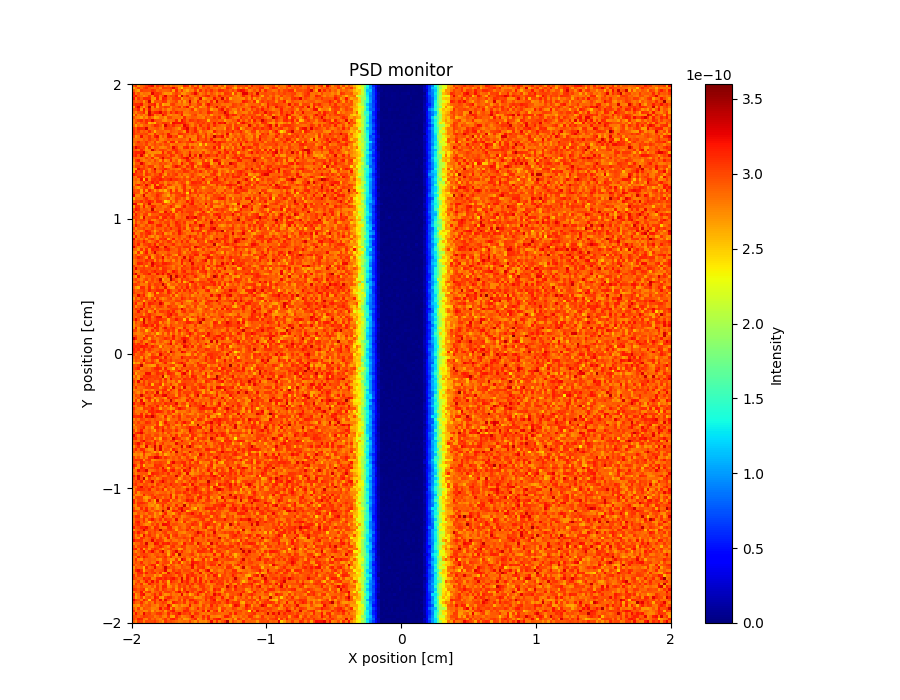

Values plotted in this chart, from the file beside it:
x_axis, Intensity, Error
2.943779296000000155e-10, 3.095771108000000047e-10, 2.695804735999999773e-10, 2.879789740000000123e-10, 2.919792620000000096e-10, 3.023783643999999933e-10, 3.159778195000000150e-10, 3.239772824000000101e-10, 2.823802704999999962e-10, 3.103787852999999856e-10, 2.975799481000000006e-10, 3.063795390000000048e-10, 2.815810847999999785e-10, 2.943806173000000128e-10, 2.751816509999999772e-10, 2.887814732999999782e-10, 2.823818241000000141e-10, 2.743829330999999776e-10, 2.759826363999999966e-10, 3.159805339999999890e-10, 3.087810339000000239e-10, 2.695836791000000086e-10, 3.031816557000000028e-10, 2.767834401000000047e-10
2.615806866999999761e-10, 2.815792762999999976e-10, 3.023779503000000159e-10, 2.895791984999999832e-10, 3.031785903000000104e-10, 3.111784485000000108e-10, 2.959793101000000074e-10, 2.895798932000000256e-10, 2.871802119999999775e-10, 2.951798609000000154e-10, 2.759815191000000011e-10, 3.071795257000000131e-10, 3.039801019999999878e-10, 3.007802734999999874e-10, 3.063803714999999910e-10, 3.255791481999999947e-10, 3.023806358000000055e-10, 2.711829374999999937e-10, 2.455845888999999898e-10, 2.879823069000000073e-10, 2.831826873000000082e-10, 2.823828052999999989e-10, 2.911822581000000042e-10, 3.079820885999999770e-10
2.951783195999999819e-10, 2.767797793000000111e-10, 2.647808618000000151e-10, 3.047783214999999841e-10, 2.983787266999999997e-10, 2.991790808999999907e-10, 2.975793183000000054e-10, 3.095786847000000118e-10, 3.039792184999999916e-10, 2.855808247000000117e-10, 2.951803151999999836e-10, 2.887810380000000016e-10, 2.895810144999999976e-10, 2.919811468999999959e-10, 3.031807385999999871e-10, 2.647832779999999817e-10, 3.127802693999999856e-10, 2.807823615000000210e-10, 3.047814185999999916e-10, 2.735835229000000145e-10, 2.615842924999999832e-10, 2.815832790000000109e-10, 2.783835526000000144e-10, 3.047819724000000205e-10
3.159765777000000025e-10, 2.839795425999999989e-10, 2.967791796999999966e-10, 2.775804510000000207e-10, 2.855802479999999986e-10, 2.831806226999999990e-10, 2.791809320999999911e-10, 3.279777579000000155e-10, 3.063794681999999768e-10, 3.087797084999999761e-10, 3.015802225999999998e-10, 2.807815616000000084e-10, 2.711825331999999898e-10, 2.735826613999999921e-10, 2.663830612999999952e-10, 2.919818203000000034e-10, 3.023814082999999829e-10, 2.911822478000000080e-10, 2.703835101000000078e-10, 2.727837504000000070e-10, 2.847833706999999823e-10, 2.903826635999999832e-10, 3.039823833000000090e-10, 3.255813518999999969e-10
3.079779967000000027e-10, 3.191772238999999935e-10, 2.935794304999999999e-10, 2.855803096000000084e-10, 2.727813386000000042e-10, 2.823806989999999818e-10, 3.047796120999999989e-10, 2.743816333999999802e-10, 3.135793484999999999e-10, 3.111796025999999758e-10, 2.815820750000000138e-10, 3.015808520000000077e-10, 3.263793625000000180e-10, 2.887817445000000055e-10, 2.999813659000000236e-10, 2.991813584999999872e-10, 3.143805200999999781e-10, 2.647840702999999770e-10, 3.351800532999999754e-10, 2.927826890999999748e-10, 3.095820034000000179e-10, 2.831835034999999818e-10, 2.823839347999999950e-10, 2.935831613999999791e-10
3.207771229999999769e-10, 2.807803595000000156e-10, 3.079782809999999891e-10, 2.919797190999999924e-10, 3.111786990999999939e-10, 3.119791366000000168e-10, 3.127789792000000098e-10, 2.719818098999999889e-10, 2.687821100000000174e-10, 3.143793969999999857e-10, 2.751821878999999866e-10, 3.191799635000000111e-10, 3.135800752999999929e-10, 2.871820434999999782e-10, 2.823826610999999997e-10, 3.031814740999999755e-10, 3.063815786999999899e-10, 3.071814850000000165e-10, 2.655843613999999930e-10, 2.855833463000000197e-10, 2.855832877999999763e-10, 3.023824715999999860e-10, 2.903835293999999854e-10, 2.735847180999999806e-10
2.991787330000000064e-10, 2.871800182999999852e-10, 2.927797963000000109e-10, 2.967799575999999836e-10, 2.711817212000000122e-10, 2.927806794000000199e-10, 3.335780073999999806e-10, 2.655824568000000245e-10, 2.959810681999999851e-10, 2.959810610999999907e-10, 2.935814100999999924e-10, 3.079805157000000157e-10, 3.063809951999999859e-10, 2.759830162999999994e-10, 2.863823340000000136e-10, 2.927824185000000060e-10, 3.023820446000000174e-10, 2.735836954999999913e-10, 2.935825487000000228e-10, 2.663845102999999980e-10, 2.895835245000000119e-10, 3.319812992000000006e-10, 2.839841667999999994e-10, 2.751848044000000204e-10
3.063785460999999906e-10, 3.119783746999999874e-10, 3.103788973999999825e-10, 3.207780415000000257e-10, 2.847811340000000191e-10, 2.863813061999999825e-10, 3.055800218999999832e-10, 3.087799430000000178e-10, 3.183795593999999881e-10, 2.711828376999999814e-10, 3.047806246000000114e-10, 2.591838548000000186e-10, 2.703832005999999939e-10, 2.703837211999999907e-10, 3.015818463000000033e-10, 3.055819441999999975e-10, 2.871832393999999867e-10, 2.823834996000000023e-10, 2.871834689000000061e-10, 2.751842823999999905e-10, 2.807840732000000236e-10, 3.095826423999999796e-10, 2.879840494000000147e-10, 2.863843727999999885e-10
2.679815259000000197e-10, 3.095787078000000154e-10, 3.287778301999999957e-10, 2.855807561999999754e-10, 2.663824051000000106e-10, 2.919807220999999833e-10, 3.375784642999999817e-10, 2.775823162000000246e-10, 3.095801219999999852e-10, 2.647833790000000077e-10, 2.983815376000000165e-10, 2.943818704000000156e-10, 3.071813155000000058e-10, 3.015820135000000223e-10, 2.767836170999999971e-10, 2.935829056999999898e-10, 2.959827193000000238e-10, 3.095824138000000222e-10, 2.791837079000000231e-10, 3.047830310999999886e-10, 3.231820561999999807e-10, 2.767846135000000165e-10, 2.711852786999999881e-10, 2.943844049999999988e-10
2.975795331000000130e-10, 2.991796152999999890e-10, 3.143790070999999900e-10, 2.711821410000000025e-10, 3.167793623999999846e-10, 2.799818155999999742e-10, 3.223794474999999969e-10, 2.815823040000000102e-10, 2.871823077999999789e-10, 2.903821782000000068e-10, 3.007815178000000110e-10, 2.807827400999999746e-10, 2.911826020000000121e-10, 2.727841826000000174e-10, 2.791835574999999880e-10, 2.991825039999999925e-10, 2.895831860000000135e-10, 2.863836083999999996e-10, 2.879837074000000112e-10, 2.871839981000000144e-10, 2.823845282999999919e-10, 2.903842188000000021e-10, 3.079833402999999984e-10, 2.663857758000000209e-10
2.887802669000000056e-10, 2.759815750999999817e-10, 2.959803306000000246e-10, 2.991803102999999831e-10, 3.111797726000000093e-10, 2.703826173000000094e-10, 3.343788615999999759e-10, 3.015806446999999818e-10, 3.143805863000000227e-10, 3.159807535999999994e-10, 3.287801662000000000e-10, 2.991820581000000162e-10, 3.079818290999999790e-10, 2.847834162999999828e-10, 3.111820023999999976e-10, 2.943830670999999988e-10, 3.159821004000000143e-10, 3.007831065000000136e-10, 3.095826402000000236e-10, 2.807847311999999769e-10, 2.839846034000000252e-10, 2.919841807000000088e-10, 2.935844047000000085e-10, 2.935844040000000178e-10
2.663821816999999915e-10, 3.031800528000000113e-10, 2.791816491000000108e-10, 2.887811689000000222e-10, 2.735822422999999926e-10, 2.871815911000000143e-10, 3.303791136000000059e-10, 3.151801655000000252e-10, 2.767829899999999808e-10, 2.879824054000000221e-10, 2.791832522000000218e-10, 3.231808091999999782e-10, 3.023820871999999839e-10, 2.775837066999999840e-10, 2.719842488000000235e-10, 2.815840867000000086e-10, 2.775845649000000206e-10, 2.855841564999999769e-10, 3.183822000000000196e-10, 2.703851971000000058e-10, 2.735852815999999990e-10, 2.783851742999999780e-10, 2.959843303999999877e-10, 3.047842334999999848e-10
2.983800272000000234e-10, 2.823814664999999887e-10, 2.767820318999999996e-10, 2.655827836999999773e-10, 2.863817300999999848e-10, 2.719829833999999845e-10, 2.991813047999999982e-10, 2.839824580999999791e-10, 2.607842272000000135e-10, 2.663840456999999818e-10, 2.815832662000000035e-10, 2.863833325999999890e-10, 2.695844217999999753e-10, 3.007825798000000166e-10, 2.991830174999999949e-10, 2.847841814999999980e-10, 2.831842914999999972e-10, 2.839842217999999859e-10, 2.751850971999999826e-10, 3.111835065000000225e-10, 2.847847537999999955e-10, 2.871850708999999874e-10, 2.951845196999999776e-10, 2.927848393999999915e-10
2.839810719999999835e-10, 2.935810535000000127e-10, 3.039804395999999759e-10, 3.111802463000000081e-10, 2.927815029999999913e-10, 3.111807245000000063e-10, 3.015815021999999759e-10, 3.255803800000000143e-10, 2.983821051000000112e-10, 2.935826885000000066e-10, 2.911829424000000147e-10, 2.751840362000000229e-10, 2.711844461000000180e-10, 2.847839974000000113e-10, 2.815841852000000234e-10, 2.863841996999999887e-10, 3.127826750999999881e-10, 2.711851318999999939e-10, 3.231827511999999748e-10, 3.071838269000000016e-10, 2.895849742999999893e-10, 3.103839621999999853e-10, 3.063843645000000148e-10, 2.975849856999999876e-10
2.839815105000000137e-10, 2.983804242000000135e-10, 2.823819943999999994e-10, 2.943814202000000077e-10, 2.951815135000000194e-10, 3.087808689000000126e-10, 2.599842969000000249e-10, 2.687838294000000212e-10, 2.567849316000000075e-10, 2.975826852000000070e-10, 2.935770052999999829e-10, 3.071824171999999794e-10, 3.055825971999999803e-10, 2.999830309999999799e-10, 2.679852050999999981e-10, 3.239821578999999843e-10, 3.199827281000000236e-10, 3.215827878000000028e-10, 3.183833803000000062e-10, 3.119839221000000038e-10, 2.935845300000000001e-10, 2.831854829999999903e-10, 2.807858665000000216e-10, 2.959853102999999750e-10
2.895814768000000221e-10, 2.631834180999999951e-10, 2.871820038999999941e-10, 2.751828595000000254e-10, 2.919819464000000212e-10, 2.919822272000000024e-10, 2.847828641000000065e-10, 2.951825436999999743e-10, 3.143813622000000215e-10, 3.079822757999999816e-10, 2.943830117000000250e-10, 2.711846556000000000e-10, 3.319813792999999790e-10, 3.047829096000000057e-10, 2.967839194000000153e-10, 3.119831401999999886e-10, 2.951841345000000008e-10, 2.935843726000000062e-10, 2.807851009000000191e-10, 3.271833177999999973e-10, 3.119841340000000130e-10, 2.895853769999999923e-10, 2.783860386999999987e-10, 2.983854027000000020e-10
3.071800856999999745e-10, 2.911814318000000022e-10, 3.143803291000000164e-10, 3.095808897000000115e-10, 3.071810711000000069e-10, 3.311800005000000104e-10, 2.855828720000000141e-10, 2.871829647999999898e-10, 2.919831155999999853e-10, 2.967831008999999984e-10, 2.863835226000000082e-10, 2.767844473999999755e-10, 3.055828819999999896e-10, 3.007836692000000057e-10, 3.015835924999999838e-10, 2.911842549000000195e-10, 2.815848286000000007e-10, 2.687858639000000163e-10, 2.999843787000000050e-10, 3.159838529000000146e-10, 3.279833561000000224e-10, 2.927852469999999812e-10, 2.975854480999999961e-10, 3.159843670000000238e-10
3.095802894000000237e-10, 2.927815690000000164e-10, 3.039812793999999760e-10, 2.871821939999999972e-10, 2.959821593000000108e-10, 2.871829749000000182e-10, 3.119815601999999812e-10, 2.903830999999999896e-10, 2.575850398999999826e-10, 2.895835482000000223e-10, 2.919838146000000075e-10, 2.919837863999999977e-10, 2.839842930000000011e-10, 2.815847949999999813e-10, 2.983841428999999921e-10, 2.911845379999999923e-10, 2.863848906000000225e-10, 2.975845956000000242e-10, 2.887853179000000069e-10, 2.695863238000000005e-10, 3.215841648000000157e-10, 2.903859025999999983e-10, 2.983853060999999915e-10, 3.159845652000000154e-10
3.103807264000000237e-10, 2.967817260999999932e-10, 2.943816906999999926e-10, 2.983820245000000100e-10, 2.991818661999999927e-10, 3.023821305999999766e-10, 2.799837863000000036e-10, 2.767838913000000067e-10, 3.111826240000000204e-10, 2.855837404000000114e-10, 2.951837667999999986e-10, 3.031834538999999875e-10, 2.895842940000000069e-10, 3.215825848000000084e-10, 2.919846467999999903e-10, 2.847850207999999752e-10, 2.799855339000000172e-10, 3.119839981000000218e-10, 3.087843653999999857e-10, 3.007849573999999932e-10, 2.927855317000000066e-10, 2.863861663999999899e-10, 3.015856682999999995e-10, 2.903861646999999913e-10
3.007814857999999925e-10, 2.719833754999999879e-10, 2.831829750999999999e-10, 3.231806626999999873e-10, 2.887830047999999867e-10, 2.903830983999999887e-10, 3.071820830000000127e-10, 2.863836495999999846e-10, 3.143822627000000211e-10, 3.223822874999999820e-10, 2.767848201999999839e-10, 2.943840539000000127e-10, 2.823849341999999968e-10, 3.207826793999999921e-10, 3.231830067999999802e-10, 2.959848306999999954e-10, 3.063842997999999872e-10, 2.631867113000000220e-10, 2.703864254000000202e-10, 3.031852538000000087e-10, 2.847861314999999992e-10, 2.799865079000000237e-10, 2.839862864999999790e-10, 2.767871224000000011e-10
2.855826228999999963e-10, 2.839823266999999873e-10, 2.855828524000000157e-10, 2.815833060999999910e-10, 2.951825454999999948e-10, 2.879835192999999963e-10, 3.055821375000000025e-10, 2.943834037999999767e-10, 2.879838674000000001e-10, 3.047833110999999951e-10, 2.783848263000000097e-10, 2.783848794999999758e-10, 2.879848860999999969e-10, 2.967844064999999766e-10, 2.855853048999999807e-10, 2.919851316999999956e-10, 2.871856661000000208e-10, 2.935853907999999800e-10, 2.951853790999999761e-10, 2.895858798000000112e-10, 2.791866147000000080e-10, 3.191848395000000083e-10, 2.743870731999999990e-10, 2.775871935000000193e-10
2.887823495000000123e-10, 2.911823435000000083e-10, 3.111813954000000026e-10, 2.951826147000000218e-10, 2.927830488000000241e-10, 3.079825547000000102e-10, 2.911833387000000141e-10, 2.831841386000000026e-10, 3.063829913000000105e-10, 2.735849908000000250e-10, 2.831849341999999837e-10, 2.951843118999999805e-10, 3.119834621000000226e-10, 2.767856004999999982e-10, 3.175836774000000131e-10, 3.159840963000000194e-10, 2.679866675999999990e-10, 3.071849040999999901e-10, 2.967854661000000066e-10, 2.927860625999999997e-10, 3.023855285999999865e-10, 3.063857756000000184e-10, 3.159852660999999903e-10, 2.975865005999999800e-10
2.767832049000000241e-10, 2.927823959000000253e-10, 2.983824873999999896e-10, 2.967825677000000137e-10, 2.903831041999999855e-10, 3.047828878999999835e-10, 2.823842552999999959e-10, 2.911837909000000102e-10, 2.999836185000000121e-10, 2.903844175000000166e-10, 2.991841787000000061e-10, 2.863847721000000219e-10, 2.983845609999999975e-10, 2.967848646000000051e-10, 2.759859479000000244e-10, 2.839858168000000083e-10, 2.919856263999999742e-10, 2.853861693999999757e-10, 2.847863447999999898e-10, 2.775869033999999843e-10, 2.975861452999999979e-10, 2.735872168000000046e-10, 2.799873857000000069e-10, 2.767875395000000124e-10
3.023821346000000048e-10, 3.287804243000000165e-10, 3.127817192000000147e-10, 2.999828607999999786e-10, 3.047826619000000211e-10, 2.727847309999999850e-10, 3.119827974000000104e-10, 2.735851063999999754e-10, 2.959840725999999746e-10, 2.935842097000000188e-10, 2.783851941999999798e-10, 2.743856219000000046e-10, 2.807857365999999951e-10, 2.975848706999999923e-10, 2.863855519000000132e-10, 3.255836507999999766e-10, 3.039852056000000000e-10, 2.799865880999999860e-10, 2.783868364000000036e-10, 3.095852968999999966e-10, 3.151853807999999953e-10, 2.839869235999999881e-10, 3.079860449999999990e-10, 2.879873046999999907e-10
2.943826367999999927e-10, 2.935825794999999760e-10, 2.815836345000000125e-10, 3.111821796000000094e-10, 2.935836503000000125e-10, 2.719848494999999987e-10, 2.767846071000000128e-10, 3.343819489000000100e-10, 3.031837569000000137e-10, 2.863848640999999975e-10, 3.015843763000000033e-10, 3.047842906999999790e-10, 2.975847136999999857e-10, 2.839855644999999887e-10, 2.887856072000000155e-10, 3.071848538000000224e-10, 3.119850140000000040e-10, 2.911860059999999867e-10, 2.823868211000000230e-10, 2.871867295999999917e-10, 2.839870483000000245e-10, 2.887869520999999744e-10, 2.783877236000000246e-10, 2.863874717000000164e-10
3.063819967000000115e-10, 3.143819384999999955e-10, 3.143820248999999937e-10, 3.167821026999999928e-10, 3.287817328999999770e-10, 2.855843477000000097e-10, 2.751849937999999811e-10, 2.743855049000000211e-10, 2.719856475000000070e-10, 2.743858374000000030e-10, 2.711860121999999883e-10, 3.143839868999999760e-10, 2.839857471999999940e-10, 3.079848027999999993e-10, 3.063849429000000127e-10, 2.807864515999999748e-10, 3.119848110999999935e-10, 2.991861103000000225e-10, 2.903863933999999843e-10, 2.823871015000000168e-10, 2.879869973999999846e-10, 3.151860404000000012e-10, 2.871874074999999985e-10, 2.919873598999999829e-10
3.071822106999999798e-10, 3.175816015000000135e-10, 2.935836721000000186e-10, 3.279815781999999752e-10, 2.975835166000000152e-10, 2.671854132999999956e-10, 2.935840447000000075e-10, 2.687857766000000079e-10, 2.967845565000000244e-10, 3.047843342000000074e-10, 3.039846277000000251e-10, 3.039849208999999746e-10, 2.991851373000000102e-10, 2.855860485000000093e-10, 3.111850336999999994e-10, 3.055852684999999811e-10, 2.799869110000000140e-10, 2.975861247999999893e-10, 3.111858253999999879e-10, 2.815873489999999951e-10, 2.911871042999999907e-10, 3.327852559000000130e-10, 2.847874115000000143e-10, 3.159865631000000088e-10
2.871836663000000232e-10, 2.903835205000000223e-10, 2.871839486000000213e-10, 2.815844098000000045e-10, 2.815844942000000144e-10, 2.999836554000000173e-10, 2.847847335000000064e-10, 3.111838373000000196e-10, 2.735857523999999993e-10, 2.735859081999999923e-10, 3.031845277999999902e-10, 3.287835699000000229e-10, 2.999851417999999964e-10, 3.055852594999999823e-10, 2.999857821000000074e-10, 2.791868967000000027e-10, 2.799870349000000242e-10, 2.935865194000000176e-10, 3.071859468000000007e-10, 3.191855579000000094e-10, 3.255854455000000077e-10, 2.863875691000000015e-10, 3.127867933000000196e-10, 2.887878289000000153e-10
2.791840715999999972e-10, 3.055828161000000000e-10, 3.183822136000000016e-10, 2.863843254000000193e-10, 2.759851274000000193e-10, 2.839852628000000117e-10, 2.911846725000000021e-10, 2.799853795999999895e-10, 3.023844933000000254e-10, 2.871854667999999995e-10, 2.695865184000000030e-10, 3.055848238000000184e-10, 2.711867937000000161e-10, 2.799865559999999836e-10, 3.143850098000000204e-10, 2.799869500999999752e-10, 2.943865974000000107e-10, 2.655879273999999965e-10, 2.855871416000000231e-10, 2.895874153999999800e-10, 3.191859288999999974e-10, 3.079869297999999928e-10, 2.831880684999999997e-10, 2.847882013999999824e-10
2.687849387000000121e-10, 2.951836787999999995e-10, 2.943837116000000057e-10, 3.287821519999999766e-10, 3.079835217000000061e-10, 2.847849201999999882e-10, 2.759857957000000206e-10, 2.879853866000000241e-10, 2.919850407000000142e-10, 2.855857010000000122e-10, 2.999851177999999826e-10, 2.911857675000000203e-10, 2.967859398999999893e-10, 2.863864990000000074e-10, 2.751870403000000090e-10, 2.983862688000000076e-10, 2.927866711999999955e-10, 2.751876042999999985e-10, 3.199856121999999921e-10, 2.927872903000000072e-10, 2.783880063000000101e-10, 3.079870113999999882e-10, 3.167868749000000012e-10, 2.943877070000000050e-10
2.815841628999999944e-10, 3.031832392999999993e-10, 3.063833690000000056e-10, 2.903844220999999999e-10, 3.039840235999999769e-10, 2.911846705000000139e-10, 3.087839236000000215e-10, 3.039847117999999800e-10, 2.719864676000000248e-10, 2.815860842000000146e-10, 2.927855134999999896e-10, 3.079852820999999755e-10, 2.711870092000000145e-10, 2.719871325999999886e-10, 2.815870309000000215e-10, 3.055860183999999778e-10, 3.223852290000000159e-10, 3.087862347999999856e-10, 2.911873078000000080e-10, 2.791878251999999926e-10, 3.111867652000000199e-10, 2.951876034000000226e-10, 3.175868154999999861e-10, 2.679891276999999812e-10
2.615855265999999944e-10, 2.655853883999999978e-10, 3.247827161999999995e-10, 3.079836961999999873e-10, 3.055838594000000174e-10, 2.927846771000000109e-10, 2.751861569999999805e-10, 2.975852146999999841e-10, 3.327834131000000220e-10, 2.855859967000000246e-10, 2.991854958999999781e-10, 3.047856092000000002e-10, 3.159850697000000191e-10, 2.991863831999999830e-10, 2.839870034999999987e-10, 2.895871172000000081e-10, 2.823876060000000205e-10, 2.759880592999999960e-10, 3.023869386000000121e-10, 3.119865908000000095e-10, 2.863879693999999774e-10, 2.887878905000000250e-10, 3.127872895000000152e-10, 3.015877667999999798e-10
2.623855649000000196e-10, 3.167830782000000164e-10, 2.975841442999999866e-10, 3.079838747999999806e-10, 2.679860368000000097e-10, 3.063843617000000003e-10, 2.807856588000000083e-10, 2.959850179999999840e-10, 3.127846918999999891e-10, 2.815863713999999995e-10, 2.847862553000000254e-10, 3.191852111999999870e-10, 2.807870847999999914e-10, 2.927867742999999937e-10, 2.951866292999999805e-10, 2.999867411999999827e-10, 2.879872400999999987e-10, 2.983871202999999854e-10, 2.927874596999999822e-10, 3.095866464999999743e-10, 3.071872031000000054e-10, 2.943880724000000156e-10, 2.879884251999999881e-10, 3.023880759999999772e-10
3.191825760000000167e-10, 3.063835780000000164e-10, 3.007843552999999849e-10, 2.999843321999999944e-10, 2.735860626000000039e-10, 3.103842296000000039e-10, 3.007849078000000163e-10, 2.855858803999999801e-10, 3.007854894999999999e-10, 2.959858544999999984e-10, 3.151848451999999834e-10, 2.919866291999999973e-10, 2.687875702000000093e-10, 3.031861420000000238e-10, 2.887870870000000232e-10, 2.999867847999999949e-10, 3.079865087000000050e-10, 2.831879680999999805e-10, 2.991874561999999755e-10, 2.799883457999999763e-10, 2.847882723999999781e-10, 2.927882681000000223e-10, 3.047876937999999951e-10, 2.935884366000000257e-10
2.855847020999999817e-10, 2.823849154000000247e-10, 3.119838296999999892e-10, 3.111838307999999803e-10, 2.967849224000000062e-10, 2.831856432999999827e-10, 2.743864161999999881e-10, 2.967855348000000107e-10, 3.023855406000000193e-10, 3.119854341999999816e-10, 3.079854046000000042e-10, 2.687874773000000235e-10, 3.015864785000000084e-10, 2.959866718000000016e-10, 2.991867106999999943e-10, 3.007867955000000171e-10, 2.863874911999999792e-10, 2.863879005000000054e-10, 2.767882577999999779e-10, 2.967877919999999825e-10, 2.695890564999999915e-10, 2.951882564000000054e-10, 3.087880305000000109e-10, 2.887889427000000055e-10
2.847848005000000257e-10, 2.927843216000000092e-10, 2.815852146999999877e-10, 3.223833876000000063e-10, 2.527870911000000045e-10, 3.223840290999999792e-10, 2.767863695000000220e-10, 3.087850560000000160e-10, 3.119852391000000079e-10, 3.055856512999999823e-10, 3.183851144000000218e-10, 3.103860200000000035e-10, 3.015865012000000247e-10, 3.087862693000000153e-10, 3.215857985000000121e-10, 3.055867520999999974e-10, 3.103870560999999909e-10, 2.999875009999999883e-10, 2.919880753999999856e-10, 3.015877137999999815e-10, 2.919883051000000245e-10, 3.063880082000000212e-10, 2.847889074000000151e-10, 2.903888622000000136e-10
2.783851760999999984e-10, 2.847850331999999953e-10, 2.751857631999999923e-10, 2.919850658999999899e-10, 3.087844607999999826e-10, 2.879857785999999919e-10, 2.983853353999999793e-10, 3.183847175000000156e-10, 3.039857178000000049e-10, 3.135854943999999837e-10, 2.895868650000000241e-10, 2.943865794000000133e-10, 2.743877443999999988e-10, 2.935872180999999847e-10, 2.847877426000000148e-10, 2.927873494000000058e-10, 2.751881550000000094e-10, 2.951878344999999912e-10, 3.047875325999999925e-10, 2.967880962000000224e-10, 2.615896963000000072e-10, 2.927887910000000108e-10, 3.143880501000000210e-10, 3.127883378999999871e-10
2.767855638000000125e-10, 3.015841289000000220e-10, 3.175836007999999883e-10, 3.007851009000000017e-10, 2.855858937999999943e-10, 3.263840753000000244e-10, 2.999581300000000100e-10, 2.687873150999999751e-10, 3.199851785000000164e-10, 2.695874552999999848e-10, 3.111858269999999888e-10, 3.103859632999999804e-10, 2.775879759000000057e-10, 3.087866030000000108e-10, 3.015872271999999914e-10, 2.831880984999999783e-10, 2.791882981000000168e-10, 2.807883866999999965e-10, 2.959881799999999869e-10, 3.135875612000000006e-10, 2.807888873999999915e-10, 2.999883538000000153e-10, 3.055884455999999830e-10, 3.055887550000000130e-10
2.935849054000000035e-10, 2.791856072000000177e-10, 2.663864387000000126e-10, 2.879857140999999837e-10, 3.007855793000000194e-10, 3.055852716999999829e-10, 2.839868352999999856e-10, 2.631873202000000213e-10, 3.167853739999999781e-10, 3.239851971000000069e-10, 3.159857195000000000e-10, 2.919869818000000005e-10, 3.039867794000000232e-10, 2.767880967000000110e-10, 2.711884672000000161e-10, 2.687888297999999997e-10, 2.927880555000000224e-10, 2.743890302000000108e-10, 2.927885263000000228e-10, 3.111878713000000089e-10, 2.783891750000000030e-10, 2.735894824000000200e-10, 2.935890151000000075e-10, 2.975892311999999989e-10
2.999844808000000091e-10, 2.935850837999999773e-10, 3.007850498999999917e-10, 2.631869745999999769e-10, 3.079850440999999802e-10, 2.671873687000000064e-10, 3.143852263999999968e-10, 2.951861285999999855e-10, 2.671877775999999937e-10, 2.895868085000000206e-10, 2.663881017999999807e-10, 2.767879005000000076e-10, 2.559888847000000052e-10, 2.871878770000000014e-10, 3.135868010000000077e-10, 2.711888219999999753e-10, 3.071875693999999745e-10, 2.735891444999999768e-10, 2.743890385000000188e-10, 3.119878198000000146e-10, 2.879889446000000230e-10, 3.119882944000000236e-10, 2.687902004999999929e-10, 3.103886310999999760e-10
3.071842963000000205e-10, 2.983848153000000054e-10, 2.959852962000000218e-10, 2.647871210999999933e-10, 2.895860024000000238e-10, 3.095851359999999974e-10, 2.815869311000000091e-10, 2.959865673000000221e-10, 2.903870070000000025e-10, 3.047862656999999882e-10, 3.039866841000000102e-10, 2.975718747999999963e-10, 2.815882186000000060e-10, 2.735886504999999889e-10, 3.079872451999999875e-10, 2.991877456000000198e-10, 3.039877072000000224e-10, 3.047880618999999847e-10, 2.863888942999999781e-10, 3.023883081999999755e-10, 2.431909304000000096e-10, 3.175881840000000232e-10, 2.983890245000000183e-10, 3.063892226999999823e-10
3.263836573000000028e-10, 2.783860768000000175e-10, 2.751865518999999984e-10, 2.887860412999999786e-10, 3.295842202999999975e-10, 2.799869291999999793e-10, 2.847869430000000056e-10, 2.935865744000000041e-10, 2.951866882000000113e-10, 3.143858529000000063e-10, 2.999870095999999954e-10, 2.823880667999999763e-10, 2.783881672999999932e-10, 2.623889338999999934e-10, 2.911882073999999974e-10, 2.783886961999999980e-10, 2.967882858000000026e-10, 3.015881079000000248e-10, 3.103880076000000005e-10, 3.111882856999999896e-10, 2.839895447000000051e-10, 3.015888996999999973e-10, 2.879895466999999796e-10, 2.775902377000000124e-10
2.575870058999999930e-10, 2.903855808999999838e-10, 2.879860339999999777e-10, 2.847864330000000085e-10, 2.967859440999999853e-10, 3.127854018000000144e-10, 2.895866190000000243e-10, 2.823874859000000190e-10, 2.967867054999999918e-10, 3.055866814000000051e-10, 2.943874122000000029e-10, 2.895876895999999896e-10, 2.879878583999999840e-10, 3.007876408999999946e-10, 2.719888445000000107e-10, 2.831888036999999847e-10, 3.063880751999999888e-10, 2.975886052999999962e-10, 2.831892618000000133e-10, 2.975890047999999974e-10, 2.655902560999999869e-10, 2.959892789999999816e-10, 3.095890395999999890e-10, 2.935897004999999960e-10
2.887856182999999864e-10, 3.007853591999999860e-10, 2.991855856999999976e-10, 3.103850057000000222e-10, 2.927861165999999920e-10, 3.055858085000000085e-10, 3.183855564000000055e-10, 3.071864406000000208e-10, 2.815874296999999803e-10, 3.111866253999999844e-10, 3.111865086000000204e-10, 2.943875882999999850e-10, 2.439898946000000124e-10, 2.599894877000000099e-10, 2.983882214000000038e-10, 2.743891400000000160e-10, 3.023882521000000110e-10, 2.815892364999999764e-10, 2.879892867000000104e-10, 2.895892785000000118e-10, 3.167884379999999891e-10, 2.919895429000000088e-10, 3.191889762999999923e-10, 2.919900651000000065e-10
3.287839853999999816e-10, 3.247842268999999959e-10, 2.735867463000000076e-10, 2.623877600000000104e-10, 3.055857121000000174e-10, 2.911868082999999749e-10, 3.295851606000000007e-10, 2.839873740000000155e-10, 2.831878022999999947e-10, 2.839818715999999927e-10, 2.831880813000000071e-10, 3.095872796999999909e-10, 2.967879133999999815e-10, 2.839886232000000257e-10, 2.879887086000000160e-10, 3.015882547000000191e-10, 2.831893096000000215e-10, 2.807893262000000251e-10, 2.887893191999999870e-10, 2.959892297999999919e-10, 2.895896385000000128e-10, 3.135887384000000210e-10, 3.207888746999999850e-10, 2.847901464000000130e-10
2.639868988000000170e-10, 3.079852420000000202e-10, 3.087853541000000039e-10, 2.791867235000000191e-10, 3.183851794999999850e-10, 2.783874290999999742e-10, 2.927869389000000176e-10, 3.167860533000000180e-10, 3.103867643000000228e-10, 2.871877357000000006e-10, 2.951876337000000046e-10, 2.831883311000000156e-10, 2.831886427000000016e-10, 2.975881164999999984e-10, 3.159874855999999823e-10, 2.991885703000000209e-10, 2.647901472000000050e-10, 2.711898832999999902e-10, 2.991889079000000090e-10, 3.199883833999999892e-10, 2.927895884999999962e-10, 3.007894184000000028e-10, 3.023897227999999843e-10, 3.055897836000000187e-10
2.943857638999999787e-10, 3.207846617000000152e-10, 3.111853942000000233e-10, 2.895866377000000125e-10, 2.975864485999999758e-10, 2.951867904999999831e-10, 2.847873733999999956e-10, 3.375855091000000159e-10, 2.823877056999999973e-10, 2.935875873999999879e-10, 2.887881100999999837e-10, 2.863884348000000198e-10, 2.983879738999999870e-10, 2.967881602999999915e-10, 2.823891071999999953e-10, 2.567900580000000199e-10, 3.055885277000000013e-10, 3.111884215999999809e-10, 3.039890368999999984e-10, 2.911896557999999934e-10, 2.999895337999999985e-10, 2.999894519999999836e-10, 2.991900271000000088e-10, 3.023898597000000213e-10
3.127847412999999983e-10, 2.863862838999999963e-10, 2.991857645000000103e-10, 2.951864743000000138e-10, 2.847870352000000007e-10, 3.007866771999999843e-10, 2.983866962000000152e-10, 3.095865586999999947e-10, 3.103869095000000161e-10, 3.015873561000000238e-10, 2.703887181999999996e-10, 2.719890840000000230e-10, 3.247871810000000178e-10, 2.943886020000000112e-10, 3.143878944999999958e-10, 2.663898956999999855e-10, 3.095883218999999786e-10, 2.839894159000000083e-10, 3.127886075000000135e-10, 2.959896626000000091e-10, 3.063893064999999854e-10, 3.071894807999999857e-10, 3.055776500000000196e-10, 2.855905978000000214e-10
2.831865312999999783e-10, 3.167848266999999885e-10, 2.975862285999999781e-10, 2.839869989000000154e-10, 3.023864443000000208e-10, 3.055865567000000203e-10, 2.671885251000000148e-10, 2.927874444000000154e-10, 2.927875775999999759e-10, 2.927879082999999891e-10, 3.087870828999999938e-10, 3.047876838000000023e-10, 3.039881107999999840e-10, 3.135879035000000076e-10, 2.975885904000000167e-10, 3.087886375999999898e-10, 2.751900229999999762e-10, 2.887897301999999981e-10, 2.991893916999999845e-10, 2.927896360000000010e-10, 2.903899112999999762e-10, 3.071897189000000165e-10, 3.047899990999999785e-10, 2.751908922999999837e-10
3.063854157999999851e-10, 3.031858486000000031e-10, 2.991862568999999973e-10, 2.679877714999999803e-10, 3.279853213000000066e-10, 2.895873462000000046e-10, 2.967872517000000034e-10, 3.031872010999999792e-10, 3.031871165000000015e-10, 3.119871852000000166e-10, 2.751889409000000010e-10, 3.135875287000000109e-10, 3.151877292000000197e-10, 2.951885978999999860e-10, 3.079886183999999918e-10, 3.143882808999999862e-10, 2.815897537999999874e-10, 2.855897628000000241e-10, 2.959895970000000230e-10, 2.871899808000000074e-10, 3.279852632000000021e-10, 3.071897871999999816e-10, 3.167896833999999907e-10, 3.263895905000000028e-10
2.695874468999999929e-10, 3.095855695999999892e-10, 2.951865540999999888e-10, 3.023864845000000117e-10, 3.103863280999999842e-10, 2.895872752999999928e-10, 3.039870134999999742e-10, 2.783882661999999954e-10, 2.751885907000000251e-10, 2.903881082000000049e-10, 3.047877192999999743e-10, 3.079879738999999848e-10, 2.807889913999999999e-10, 2.967887390999999767e-10, 2.847893898000000092e-10, 3.015888389000000139e-10, 2.903895761000000154e-10, 3.023893489999999818e-10, 2.943897065999999832e-10, 2.927899549999999848e-10, 2.975900225000000001e-10, 3.015899761000000112e-10, 2.951905385000000012e-10, 2.599916334999999755e-10
2.711874755000000155e-10, 3.031860744999999816e-10, 2.839870616999999870e-10, 2.975870091999999957e-10, 2.895873160000000066e-10, 2.807878722999999839e-10, 3.207865016999999916e-10, 3.167868836999999804e-10, 2.887881167999999908e-10, 2.855884365000000178e-10, 2.991882853999999760e-10, 2.887887359999999864e-10, 3.015884138999999818e-10, 3.023888735000000143e-10, 2.823896922000000163e-10, 2.935893405999999789e-10, 3.167887962000000214e-10, 3.031893170000000019e-10, 2.919900783999999851e-10, 3.087895278999999770e-10, 2.783905533999999974e-10, 2.863905805999999854e-10, 2.823910198000000201e-10, 3.183900689999999803e-10
2.863870109000000089e-10, 3.215854408999999866e-10, 2.991864370000000076e-10, 2.823876545000000194e-10, 2.863875064999999977e-10, 3.031870984000000201e-10, 2.839878152000000246e-10, 2.959878738999999944e-10, 2.855883506999999747e-10, 3.143875421000000120e-10, 3.167876263999999988e-10, 2.927889088000000206e-10, 2.839891332000000229e-10, 3.119885354999999850e-10, 2.807897852999999961e-10, 2.895896206999999831e-10, 3.095889271999999887e-10, 3.111890598000000197e-10, 2.919899068999999863e-10, 2.975899162000000001e-10, 2.719910935999999940e-10, 3.159899036000000210e-10, 2.999904156999999939e-10, 2.967908492999999864e-10
2.999860779999999876e-10, 2.783872272999999934e-10, 2.951870055000000103e-10, 2.951870197999999830e-10, 3.031868285999999742e-10, 2.895877759999999878e-10, 2.911878913000000120e-10, 3.039875718999999863e-10, 2.839886252999999979e-10, 2.959884069000000113e-10, 2.911887177999999818e-10, 2.879889431999999898e-10, 3.031886339999999889e-10, 2.911892293999999799e-10, 3.135884195000000211e-10, 2.951894948999999804e-10, 2.959895469000000231e-10, 3.151892621999999935e-10, 2.943899842999999981e-10, 3.087898656000000007e-10, 2.671913297000000118e-10, 2.863908409000000097e-10, 3.023904851000000011e-10, 2.791914178999999889e-10
2.799872870000000243e-10, 2.943866261999999757e-10, 2.791876153000000233e-10, 2.703881761000000001e-10, 2.871875132999999756e-10, 3.183864395999999983e-10, 3.079874223999999993e-10, 2.895881163000000065e-10, 2.647895396999999871e-10, 2.871886310999999940e-10, 3.047882744999999846e-10, 2.815893021000000143e-10, 3.047885453000000246e-10, 2.967891929000000254e-10, 2.871896968000000244e-10, 2.839898164999999876e-10, 2.983894816000000011e-10, 3.231890927000000069e-10, 2.975900729000000033e-10, 2.815908296999999784e-10, 2.887907105000000244e-10, 2.759913025999999909e-10, 3.207901322999999872e-10, 3.007909143000000036e-10
3.127859577999999993e-10, 2.775876400999999863e-10, 2.823876940000000196e-10, 3.047867575000000201e-10, 2.943873072000000004e-10, 3.079872046999999932e-10, 3.175872400999999792e-10, 2.967877622000000235e-10, 2.751891285999999769e-10, 3.055880825999999997e-10, 2.991886893999999766e-10, 3.127881707000000198e-10, 2.687900515999999748e-10, 2.839896173000000018e-10, 2.743901160000000107e-10, 3.031892135000000165e-10, 2.895900785999999922e-10, 3.207890753999999878e-10, 3.031900434000000076e-10, 2.927903785999999837e-10, 2.799912456999999863e-10, 2.855910228999999857e-10, 2.815915106000000193e-10, 2.783917355999999883e-10
2.775876043000000109e-10, 3.151859935000000033e-10, 2.831877868999999923e-10, 3.015871013999999770e-10, 2.879878364000000101e-10, 3.087871924999999795e-10, 2.799885660999999775e-10, 2.703891305999999921e-10, 2.895886924999999966e-10, 2.719896493999999939e-10, 2.903888888000000225e-10, 3.063887020999999855e-10, 2.943891422000000064e-10, 2.999891731999999907e-10, 2.871899635000000006e-10, 2.887900350999999770e-10, 2.903902052000000199e-10, 2.983901704999999948e-10, 2.879904818999999766e-10, 2.831909661000000181e-10, 2.983906149999999897e-10, 3.207900750999999930e-10, 2.991909049999999760e-10, 3.071908516999999984e-10
3.279854446999999938e-10, 2.823874064999999796e-10, 2.911874860999999978e-10, 2.799882499000000082e-10, 2.975873685999999899e-10, 2.735887560000000142e-10, 2.999880841999999889e-10, 3.079879905000000009e-10, 2.903888285000000103e-10, 2.751894441000000072e-10, 3.103882175000000215e-10, 3.063887800999999918e-10, 3.143886826999999790e-10, 2.655905058999999954e-10, 2.895898852999999873e-10, 3.191889973000000238e-10, 2.839904770999999876e-10, 2.959902596000000113e-10, 2.839906510000000137e-10, 3.023904856000000240e-10, 2.887910545000000161e-10, 3.047905840999999995e-10, 2.759916211000000036e-10, 3.135908503999999994e-10
3.047864316000000097e-10, 2.927873114000000226e-10, 3.039870030999999940e-10, 2.943876460999999860e-10, 3.167867811000000052e-10, 2.975879819000000047e-10, 2.759887308999999830e-10, 2.895884641999999909e-10, 2.975883978999999863e-10, 3.119881911999999898e-10, 2.823893665000000254e-10, 3.007889433000000226e-10, 2.935893758999999831e-10, 3.103891567999999789e-10, 3.055894590999999897e-10, 2.783905067000000189e-10, 2.975901595000000210e-10, 2.887903866000000022e-10, 3.143900051999999766e-10, 2.895910933000000125e-10, 3.111903136000000132e-10, 2.839914646999999761e-10, 2.815917011000000097e-10, 2.775919574000000196e-10
3.063863859999999830e-10, 2.943872468000000043e-10, 3.159866678999999917e-10, 2.823880114999999864e-10, 3.007876954000000099e-10, 3.023877528999999813e-10, 3.095875282000000019e-10, 2.943884023000000025e-10, 3.191877825000000076e-10, 2.807893771999999835e-10, 3.063886785000000107e-10, 3.047890733000000192e-10, 2.895898090000000175e-10, 2.919897372999999918e-10, 2.967900328999999933e-10, 3.135895545999999946e-10, 2.903902878000000094e-10, 2.839909574000000096e-10, 2.959905336000000014e-10, 2.991907587000000046e-10, 2.935909998000000061e-10, 3.063909567999999978e-10, 2.959914985000000253e-10, 2.887915988000000234e-10
... 140 more rows
